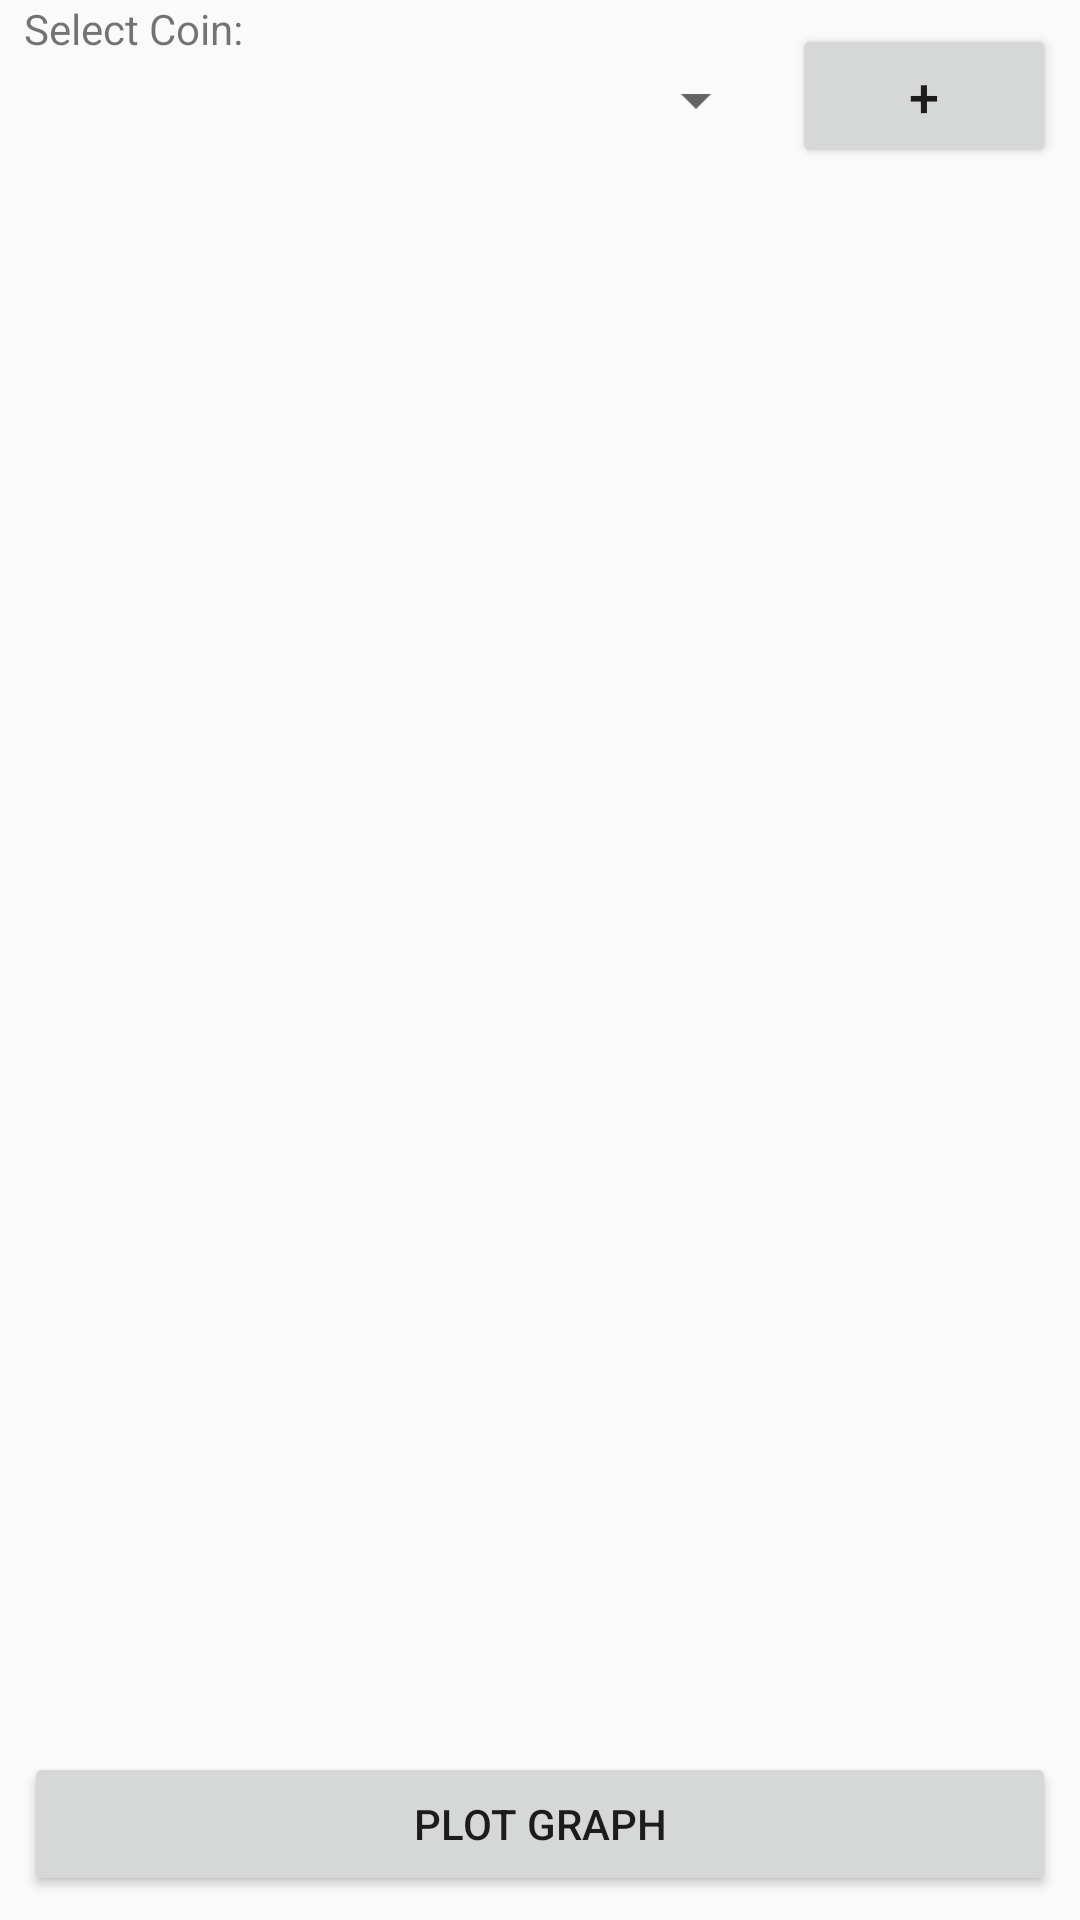

Reconstruct the res/layout file that produces this screen, plus the resources it refers to.
<!-- AndroidManifest.xml: application theme Theme.AppTheme.Light.NoActionBar -->
<!-- res/layout/activity_realtime_data.xml -->
<?xml version="1.0" encoding="utf-8"?>
<android.support.constraint.ConstraintLayout xmlns:android="http://schemas.android.com/apk/res/android"
    xmlns:app="http://schemas.android.com/apk/res-auto"
    xmlns:tools="http://schemas.android.com/tools"
    android:id="@+id/constraintLayout"
    android:layout_width="match_parent"
    android:layout_height="match_parent"
    android:orientation="vertical"
    tools:context=".realtimeDataActivity"
    tools:layout_editor_absoluteY="81dp">

    <ProgressBar
        android:id="@+id/progressBar"
        android:layout_width="139dp"
        android:layout_height="0dp"
        android:layout_marginBottom="309dp"
        android:layout_marginTop="8dp"
        android:indeterminate="true"
        android:visibility="visible"
        app:layout_constraintBottom_toTopOf="@+id/plotGraphButton"
        app:layout_constraintEnd_toEndOf="parent"
        app:layout_constraintStart_toStartOf="parent"
        app:layout_constraintTop_toBottomOf="@+id/coinSelectSpinner"
        tools:visibility="invisible" />

    <Spinner
        android:id="@+id/coinSelectSpinner"
        android:layout_width="0dp"
        android:layout_height="35dp"
        android:layout_marginEnd="8dp"
        android:layout_marginStart="8dp"
        android:layout_marginTop="16dp"
        android:elevation="0dp"
        android:entries="@array/Coin_Values"
        android:prompt="@string/select_coin"
        app:layout_constraintEnd_toStartOf="@+id/downloadButton"
        app:layout_constraintStart_toStartOf="parent"
        app:layout_constraintTop_toTopOf="parent" />

    <Button
        android:id="@+id/downloadButton"
        android:layout_width="0dp"
        android:layout_height="wrap_content"
        android:layout_marginEnd="8dp"
        android:layout_marginTop="8dp"
        android:onClick="startDownload"
        android:text="@string/plus"
        android:textAlignment="center"
        android:textSize="18sp"
        app:layout_constraintEnd_toEndOf="parent"
        app:layout_constraintTop_toTopOf="parent" />

    <ScrollView
        android:id="@+id/scrollView"
        android:layout_width="0dp"
        android:layout_height="0dp"
        android:layout_marginBottom="8dp"
        android:layout_marginEnd="8dp"
        android:layout_marginStart="8dp"
        android:fillViewport="false"
        app:layout_constraintBottom_toTopOf="@+id/plotGraphButton"
        app:layout_constraintEnd_toEndOf="parent"
        app:layout_constraintStart_toStartOf="parent"
        app:layout_constraintTop_toBottomOf="@+id/coinSelectSpinner">

        <LinearLayout
            android:layout_width="match_parent"
            android:layout_height="match_parent"
            android:orientation="vertical">

            <TableLayout
                android:id="@+id/tableLayout"
                android:layout_width="match_parent"
                android:layout_height="match_parent">

            </TableLayout>

        </LinearLayout>
    </ScrollView>

    <Button
        android:id="@+id/plotGraphButton"
        android:layout_width="0dp"
        android:layout_height="wrap_content"
        android:layout_marginBottom="8dp"
        android:layout_marginEnd="8dp"
        android:layout_marginStart="8dp"
        android:onClick="plotGraph"
        android:text="@string/plot_graph"
        android:visibility="visible"
        app:layout_constraintBottom_toBottomOf="parent"
        app:layout_constraintEnd_toEndOf="parent"
        app:layout_constraintStart_toStartOf="parent" />

    <TextView
        android:id="@+id/textView2"
        android:layout_width="wrap_content"
        android:layout_height="wrap_content"
        android:layout_marginStart="8dp"
        android:text="@string/select_coin"
        app:layout_constraintStart_toStartOf="parent"
        app:layout_constraintTop_toTopOf="parent" />

</android.support.constraint.ConstraintLayout>
<!-- resources referenced by this layout -->
<resources>
  <string-array name="Coin_Values">
          <item> </item>
          <item>Bitcoin</item>
          <item>Ethereum</item>
          <item>Ripple</item>
          <item>Bitcoin Cash</item>
          <item>EOS</item>
          <item>Litecoin</item>
      </string-array>
  <string name="plot_graph">Plot Graph</string>
  <string name="plus">+</string>
  <string name="select_coin">Select Coin:</string>
  <style name="Theme.AppTheme.Light.NoActionBar" parent="Theme.AppCompat.Light.NoActionBar" />
</resources>
